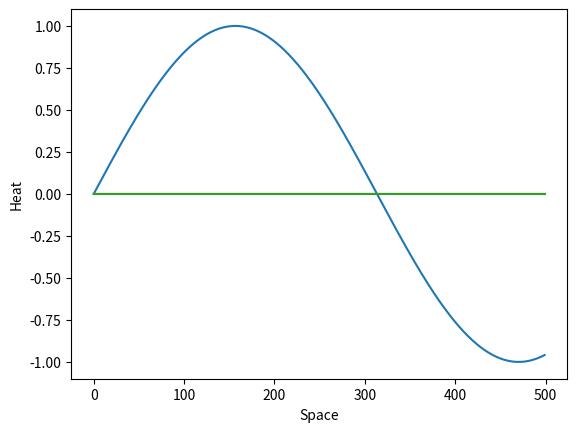

Write Python code to recreate this figure.
import numpy as np
import matplotlib.pyplot as plt

size = 500
tSize = 10000
ans = np.zeros(shape=(tSize,size))

#Start interval
start = 0
#End interval
length = 5
#Time in some units
tLength = 3
#Diffusion gradient
K = 205.0
#constant  Aluminum
pc = ((2.7*(10**3)) * 900)

#the function
def u0(x):
    return np.sin(x)

#deltaX change in time
dT = ( tLength / tSize )
#deltaT change in space
dX = ( (length - start) / (size - 1) )

def T (x):
    return ( tLength / tSize ) * x

def X (x):
    return ((length - start) / (size - 1)) * x

# Seed the table with the first row of data or u(x, T=0) == u0(x)
for val in range(0, size):
    #print("iter " + str(val) + " sin(" + str(X(val)) + ") =  " + str(u0(X(val))) )
    ans[0,val] = u0(X(val))

print(ans)
def H(k, pc, dt, dx):
    return (k*dt) / (pc*(dx**2))

# Print information on the parameters
print("Delta X: " + str(dX))
print("Delta T: " + str(dT))
print("H: " + str(H(K, pc, dT, dX)))
test = 1 - (2 * H(K, pc, dT, dX))
print("Test: " + str(test))

for k in range(0, tSize-1):
    for i in range(1, size-1):
        value = (H(K, pc, dT, dX) * ans[k, i-1])
        - (((2 * H(K, pc, dT, dX)) -1) * ans[k, i])
        + (H(K, pc, dT, dX) * ans[k, i+1]) + (2 * np.exp(-2*T(k)))

        ans[k+1,i] = value


# Plot the points
plt.ylabel('Heat')
plt.xlabel('Space')
plt.plot(ans[0], label="T=0")
plt.plot(ans[1], label="T=dt*1")
plt.plot(ans[tSize-1], label="T=3")
plt.show()
